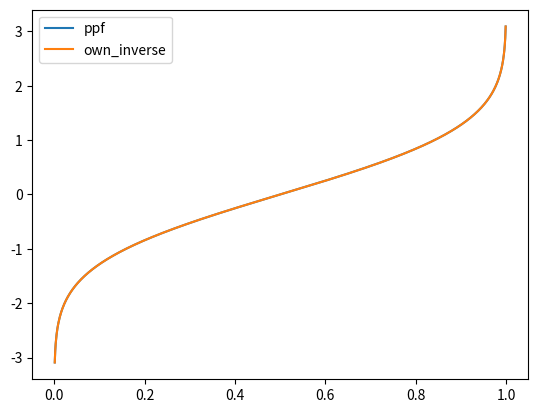

Generate this figure with matplotlib:
import math
from functools import partial
import random
from numpy import inf
from scipy.special import gamma
from scipy.special import beta as beta_func


# See "The Wiener--Askey Polynomial Chaos for Stochastic Differential Equations"
# Chapter 6.3.1 and references for this definition
def inverse_gaussian(u):
    # u is expected to be uniformly distributed in [0,1]
    h = math.sqrt(-math.log((min(u, 1 - u)) ** 2))
    return (math.copysign(1, u - 0.5)
            * (h - (2.515517 + 0.802853 * h + 0.010328 * h * h)
               / (1 + 1.432788 * h + 0.189269 * h * h + 0.001308 * h * h * h)))

# TODO inverse gamma and beta missing:
# inverse_gamma: https://de.mathworks.com/help/stats/gaminv.html not exact, so use scipy.stats.gamma.ppf (parameters?)
# inverse_beta: https://de.mathworks.com/help/stats/betainv.html not exact,
# so use scipy.stats.beta.ppf (parameters?) https://docs.scipy.org/doc/scipy-0.18.1/reference/generated/scipy.stats.beta.html


def make_inverse_exponential(lamb):
    return lambda u: -math.log(1. - u) / lamb


def make_inverse_uniform(left_bound, right_bound):
    return lambda u: (right_bound - left_bound) * u + left_bound


class Distribution:
    def __init__(self, name, weight, support, sample_generator,
                 inverse_distribution=None, show_name=None, parameters=None):
        self.name = name
        self.parameters = parameters
        self.sample_generator = sample_generator
        self.show_name = name if show_name is None else show_name
        self.weight = weight
        self.support = support
        self.inverse_distribution = inverse_distribution

    def generate(self):
        return self.sample_generator()

    def __repr__(self):
        return self.show_name


gaussian = Distribution("Gaussian",
                        lambda x: math.exp(-x * x / 2.) / math.sqrt(2. * math.pi),
                        (-inf, inf),
                        partial(random.gauss, 0, 1),
                        inverse_gaussian,
                        parameters=(0, 1))


def make_uniform(left_bound, right_bound):
    if right_bound <= left_bound:
        raise ValueError("Left bound must be smaller than right bound:", left_bound, right_bound)
    return Distribution("Uniform",
                        lambda x: 1. / (right_bound - left_bound) if left_bound <= x <= right_bound else 0.,
                        (left_bound, right_bound),
                        partial(random.uniform, left_bound, right_bound),
                        make_inverse_uniform(left_bound, right_bound),
                        parameters=(left_bound, right_bound))


def make_gamma(shape, rate):
    if shape <= 0 or rate <= 0:
        raise ValueError("Requires positive parameters for gamma distribution.", shape, rate)
    gamma_shape = gamma(shape)
    return Distribution("Gamma",
                        lambda x: ((rate ** shape) * (x ** (shape - 1)) * math.exp(-rate * x) / gamma_shape
                                   if x >= 0 else 0.),
                        (0, inf),
                        partial(random.gammavariate, shape, 1. / rate),
                        show_name="Gamma({}, {})".format(shape, rate),
                        parameters=(shape, rate))


def make_exponential(lamb=1.):
    if lamb <= 0:
        raise ValueError("Requires positive lambda for exponential distribution.", lamb)
    # is special case of Gamma distribution (so parameters=(1,lambda))
    distr = make_gamma(1, lamb)
    distr.show_name = "Exponential({})".format(lamb)
    distr.inverse_distribution = make_inverse_exponential(lamb)
    return distr


def make_beta(alpha, beta):
    if alpha <= -1 or beta <= -1:
        raise ValueError("Parameters must be greater than -1", alpha, beta)
    beta_01 = partial(random.betavariate, beta + 1, alpha + 1)  # random uses switched notation...

    def generator():
        return beta_01() * 2 - 1  # scaling from [0,1] to [-1,1]
    return Distribution("Beta",
                        lambda x: (((1 - x) ** alpha) * ((1 + x) ** beta) / (2 ** (alpha + beta + 1))
                                   / beta_func(alpha + 1, beta + 1) if -1 <= x <= 1 else 0),
                        (-1, 1),
                        generator,
                        show_name="Beta({}, {})".format(alpha, beta),
                        parameters=(alpha, beta))


if __name__ == "__main__":
    import numpy as np
    import matplotlib.pyplot as plt
    test_weight = False

    if test_weight:
        test_distribution = make_beta(1., 2.)

        data = [test_distribution.sample_generator() for _ in range(100000)]
        hist, bin_edges = np.histogram(data, bins='auto', density=True)
        bin_centers = bin_edges[:-1] + (bin_edges[1:] - bin_edges[:-1]) / 2

        plt.figure()
        plt.plot(bin_centers, hist, label="Calculated distribution")
        plt.plot(bin_centers, np.vectorize(test_distribution.weight)(bin_centers), label="PDF")
        plt.ylim((0, plt.ylim()[1]))
        plt.legend()
        plt.show()
    else:
        from scipy.stats import norm as test_distr
        inverse = np.vectorize(inverse_gaussian)

        x_data = np.arange(0.001, 1, 0.001)
        plt.figure()
        plt.plot(x_data, test_distr.ppf(x_data), label="ppf")
        plt.plot(x_data, inverse(x_data), label="own_inverse")
        plt.legend()
        plt.show()
